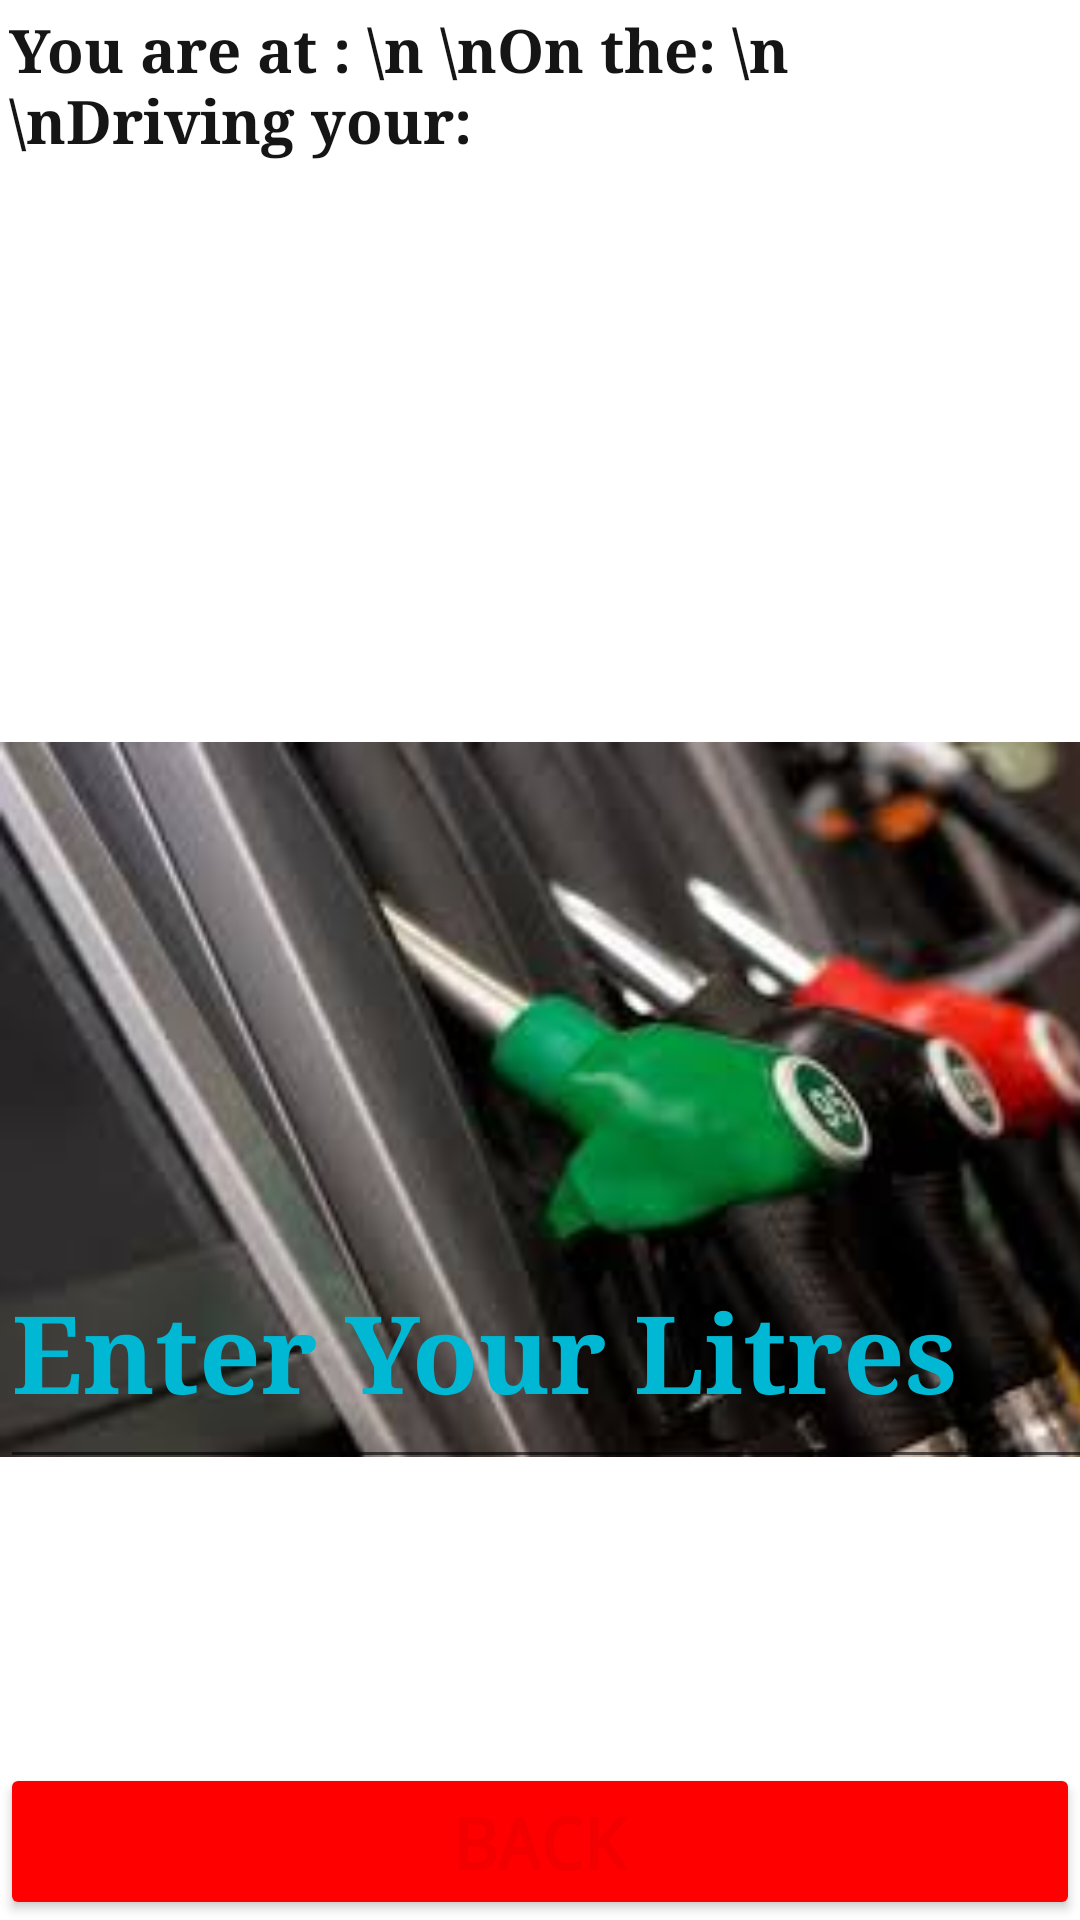

Android layout source for this screen:
<!-- AndroidManifest.xml: application theme AppTheme -->
<!-- res/layout/activity_at_station.xml -->
<?xml version="1.0" encoding="utf-8"?>
<FrameLayout xmlns:android="http://schemas.android.com/apk/res/android"
             xmlns:app="http://schemas.android.com/apk/res-auto" xmlns:tools="http://schemas.android.com/tools"
             android:layout_width="match_parent"
             android:layout_height="match_parent"
             android:background="#FFFFFF"
             tools:context=".AtStationActivity">

    

    
    <androidx.constraintlayout.widget.ConstraintLayout
            android:layout_width="match_parent"

            android:layout_height="match_parent" android:id="@+id/fullscreen_content"
    >

        <Button
                android:text="DONE"
                android:layout_width="160dp"
                android:layout_height="80dp" android:id="@+id/btnDone"
                android:textAlignment="center" android:textColor="#000000"
                android:backgroundTint="#1FFF0F" android:textAppearance="@style/TextAppearance.AppCompat.Large"
                android:textStyle="bold" android:fontFamily="@font/autour_one" android:textSize="30sp"
                app:layout_constraintStart_toEndOf="@+id/frameLayout" app:layout_constraintHorizontal_bias="0.5"
                app:layout_constraintEnd_toStartOf="@+id/frameLayout" app:layout_constraintTop_toTopOf="parent"
                android:layout_marginTop="547dp"/>
        <ImageView
                android:layout_width="402dp"
                android:layout_height="733dp" app:srcCompat="@drawable/at_station_image2"
                android:id="@+id/img" app:layout_constraintTop_toTopOf="parent"
                app:layout_constraintStart_toStartOf="parent"/>
        <TextView
                android:text="AT THE STATION"
                android:layout_width="match_parent"
                android:layout_height="62dp" android:id="@+id/txtHeading"
                app:layout_constraintStart_toStartOf="parent" android:layout_marginStart="9dp"
                android:layout_marginTop="9dp"
                app:layout_constraintEnd_toEndOf="parent" android:layout_marginBottom="660dp"
                android:textStyle="bold"
                android:textAlignment="center" android:textSize="36sp" android:textColor="#00EC27"
                android:fontFamily="@font/autour_one" app:layout_constraintTop_toBottomOf="@+id/frameLayout"
                app:layout_constraintHorizontal_bias="0.5" app:layout_constraintBottom_toTopOf="@+id/frameLayout"/>
        <TextView
                android:text="You are at : \n \nOn the: \n \nDriving your:  "
                android:layout_width="match_parent"
                android:layout_height="168dp" android:id="@+id/txtFetchedInfo"
                android:textStyle="bold" android:textSize="20sp" android:fontFamily="serif"
                android:textColor="#151515"
                app:layout_constraintBottom_toBottomOf="parent" android:layout_marginBottom="469dp"
                app:layout_constraintStart_toStartOf="parent" android:layout_marginStart="3dp"/>
        <EditText
                android:layout_width="match_parent"
                android:layout_height="74dp"
                android:inputType="numberDecimal"
                android:ems="10"
                android:id="@+id/txtInMileage"
                android:hint="Enter  Your Mileage" android:textStyle="bold"
                android:textColor="#00B8D4" app:layout_constraintTop_toTopOf="parent" android:layout_marginTop="298dp"
                app:layout_constraintStart_toStartOf="parent" android:layout_marginStart="2dp"
                app:layout_constraintBottom_toBottomOf="parent" android:layout_marginBottom="359dp"
                android:fontFamily="serif" android:textSize="36sp"
                android:textColorHint="#00B8D4" android:textAlignment="textStart"/>
        <EditText
                android:layout_width="414dp"
                android:layout_height="88dp"
                android:ems="10"
                android:id="@+id/txtInLitres"
                android:hint="Enter Your Litres" android:textStyle="bold"
                android:textColor="#00B8D4"
                android:fontFamily="serif" android:textSize="36sp"
                android:textAlignment="textStart"
                app:layout_constraintTop_toTopOf="parent" android:layout_marginTop="405dp"
                app:layout_constraintStart_toStartOf="parent" android:inputType="numberDecimal"
                android:textColorHint="#00B8D4"/>
        <FrameLayout android:layout_width="match_parent"
                     android:layout_height="match_parent"
                     android:fitsSystemWindows="true"
                     android:id="@+id/frameLayout"
                     app:layout_constraintBottom_toBottomOf="parent" app:layout_constraintEnd_toEndOf="parent"
                     app:layout_constraintTop_toTopOf="parent" app:layout_constraintStart_toStartOf="parent">

            <LinearLayout android:id="@+id/fullscreen_content_controls"
                          style="?metaButtonBarStyle"
                          android:layout_width="match_parent"
                          android:layout_height="wrap_content"
                          android:layout_gravity="bottom|center_horizontal"
                          android:background="@color/black_overlay"
                          android:orientation="horizontal"
                          tools:ignore="UselessParent">

                <Button android:id="@+id/btnBack"
                        style="?metaButtonBarButtonStyle"
                        android:layout_width="0dp"
                        android:layout_height="wrap_content"
                        android:layout_weight="1"
                        android:text="back" android:backgroundTint="#FF0000" android:textSize="24sp"
                        android:textStyle="bold" android:fontFamily="monospace" android:textColor="#F30000"
                        android:onClick="goBack"/>

            </LinearLayout>
        </FrameLayout>
        <androidx.constraintlayout.widget.Guideline android:layout_width="wrap_content"
                                                    android:layout_height="wrap_content" android:id="@+id/guideline"
                                                    app:layout_constraintGuide_begin="20dp"
                                                    android:orientation="vertical"/>
    </androidx.constraintlayout.widget.ConstraintLayout>

</FrameLayout>
<!-- resources referenced by this layout -->
<resources>
  <!-- drawable at_station_image2: jpg bitmap (drawable, 7543 bytes) -->
  <style name="AppTheme" parent="Theme.AppCompat.Light.DarkActionBar">
          
          <item name="colorPrimary">@color/colorPrimary</item>
          <item name="colorPrimaryDark">@color/colorPrimaryDark</item>
          <item name="colorAccent">@color/colorAccent</item>
      </style>
  <!-- not gathered from this repository: default colours our renderer supplied (Android Studio template values) -->
  <color name="colorPrimary">#FF6200EE</color>
  <color name="colorPrimaryDark">#FF3700B3</color>
  <color name="colorAccent">#FF03DAC5</color>
</resources>
